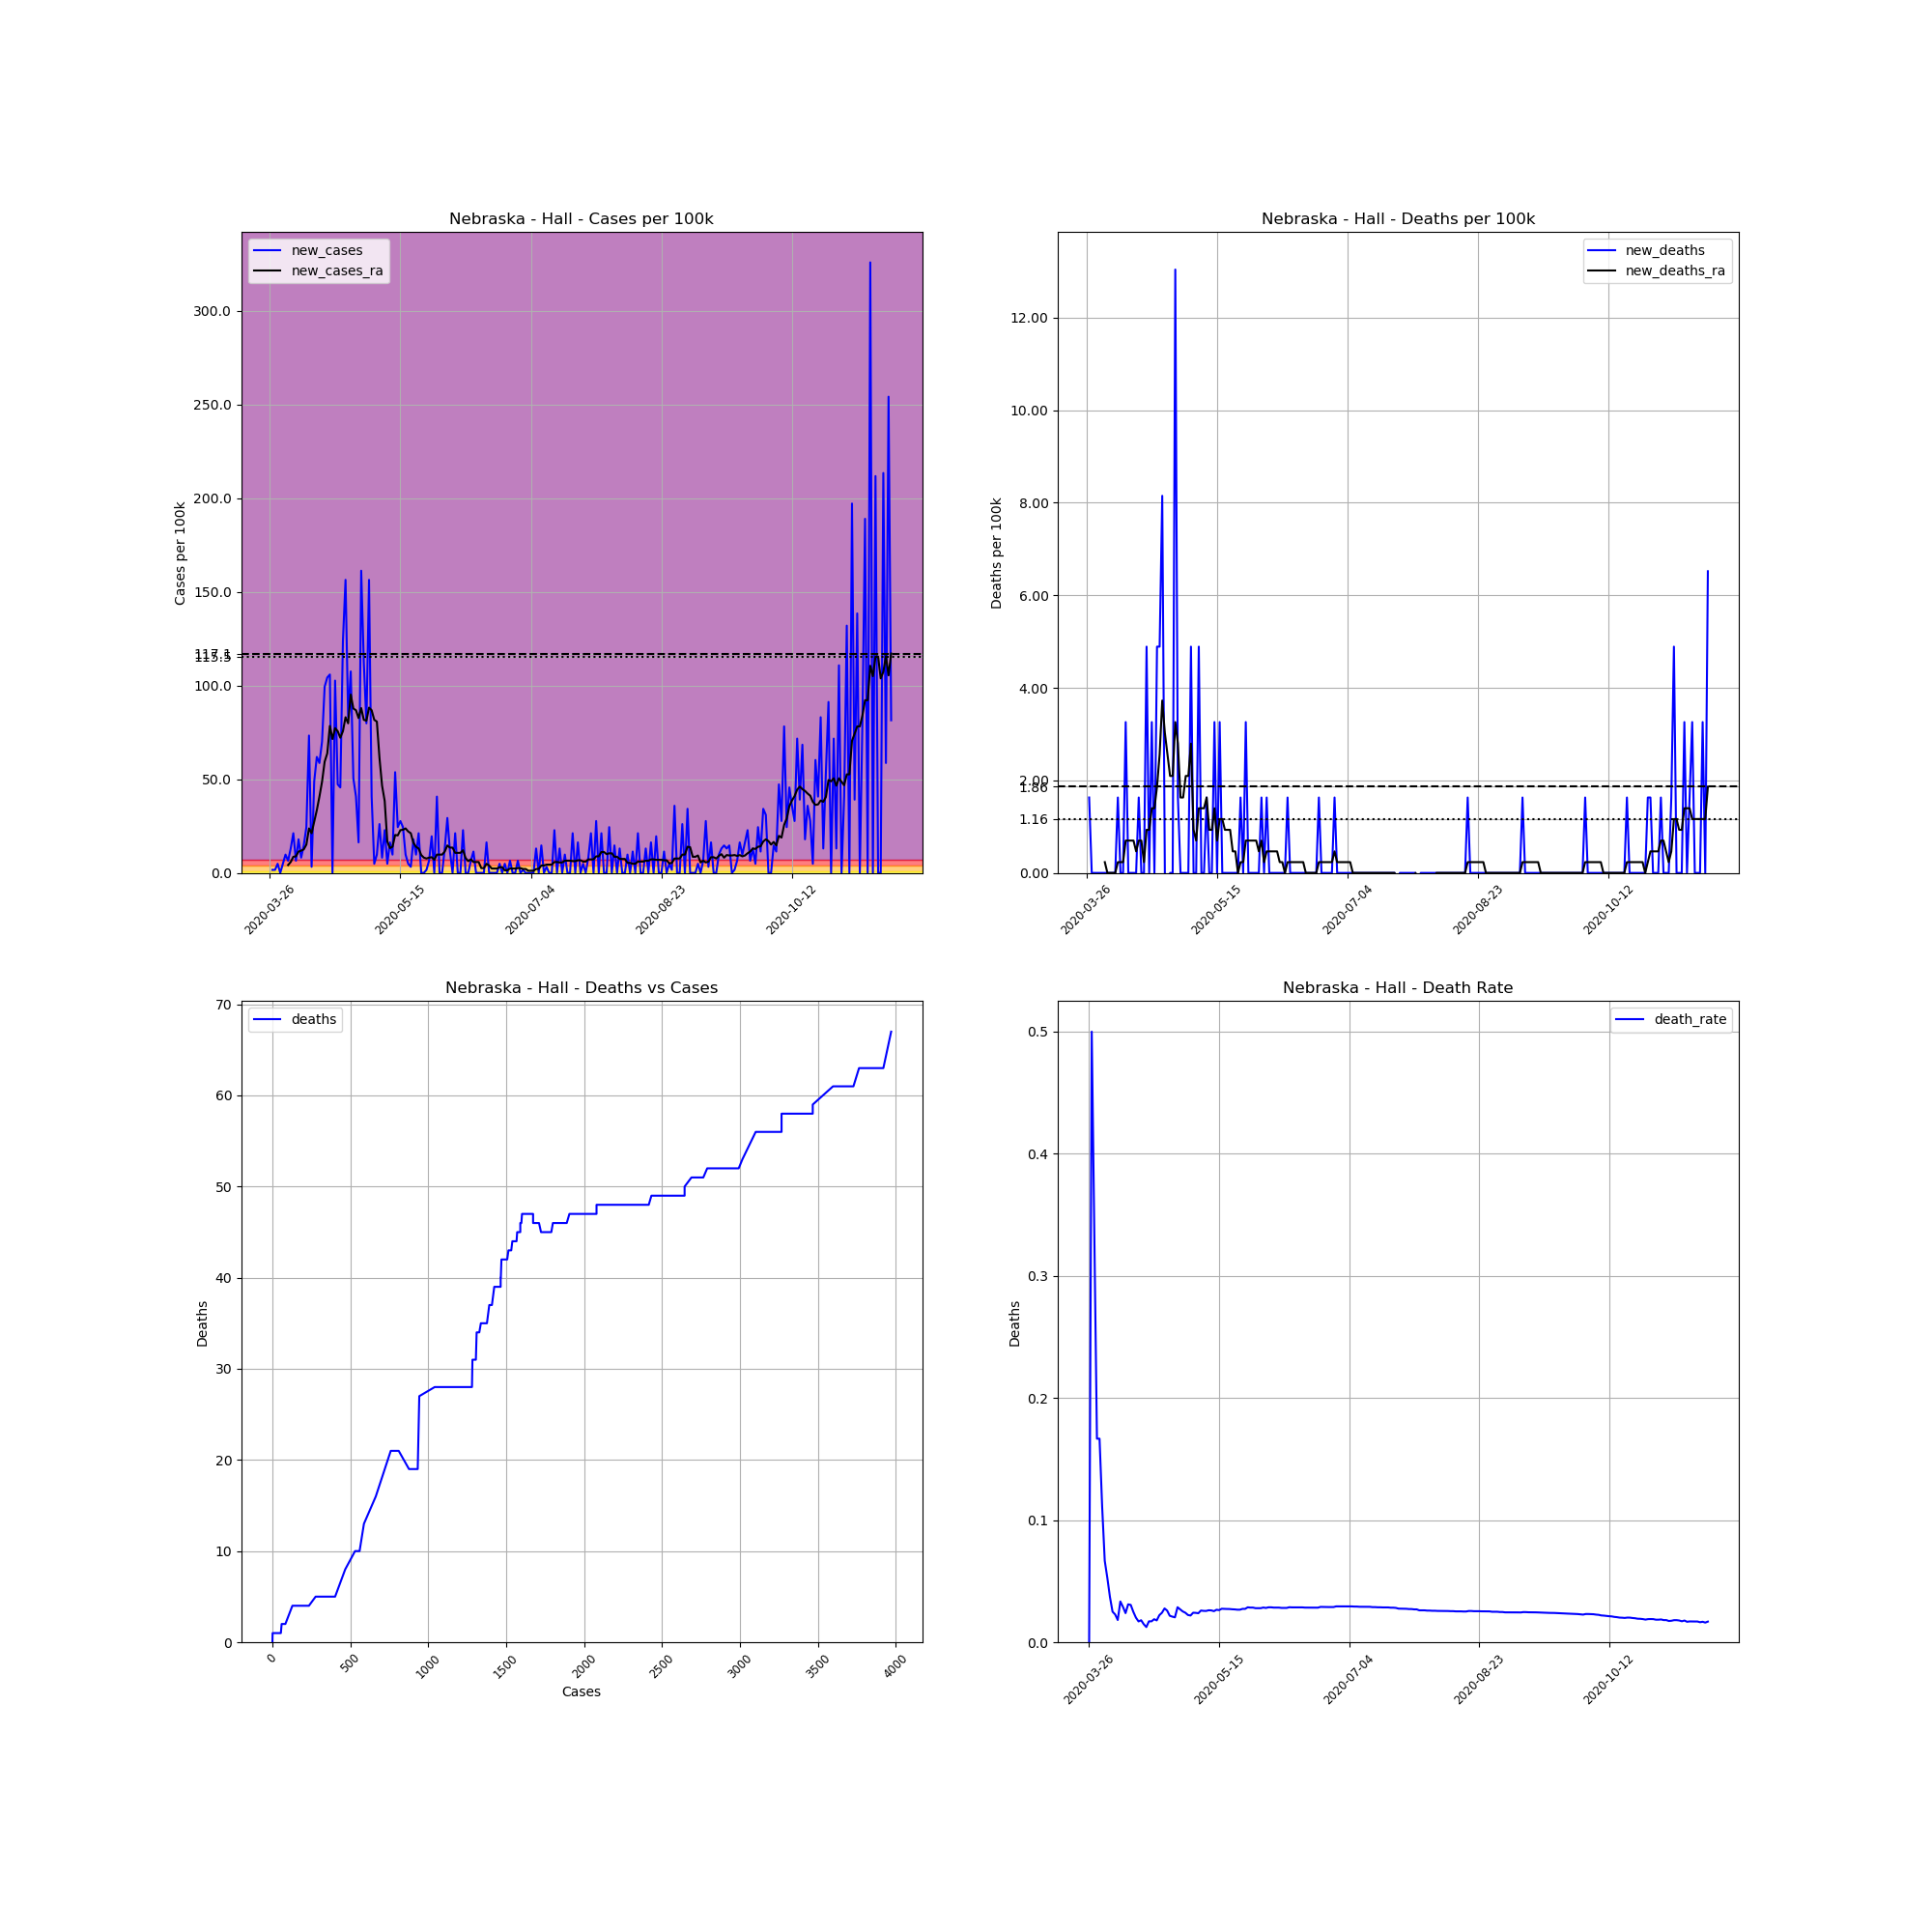

The data file committed next to this chart (first rows):
, date, county, state, fips, cases, deaths, COUNTY, STNAME, CTYNAME, POPESTIMATE2019, cases_per_100k, deaths_per_100k, death_rate, new_cases, new_deaths, new_cases_ra, new_deaths_ra
388812, 2020-03-26, Hall, Nebraska, 31079, 1, 0, 79, Nebraska, Hall, 61353, 1.63, 0.0, 0.0, , , , 
388813, 2020-03-27, Hall, Nebraska, 31079, 2, 1, 79, Nebraska, Hall, 61353, 3.26, 1.63, 0.5, 1.63, 1.63, , 
388814, 2020-03-28, Hall, Nebraska, 31079, 3, 1, 79, Nebraska, Hall, 61353, 4.89, 1.63, 0.3333, 1.63, 0.0, , 
388815, 2020-03-29, Hall, Nebraska, 31079, 6, 1, 79, Nebraska, Hall, 61353, 9.779, 1.63, 0.1667, 4.89, 0.0, , 
388816, 2020-03-30, Hall, Nebraska, 31079, 6, 1, 79, Nebraska, Hall, 61353, 9.779, 1.63, 0.1667, 0.0, 0.0, , 
388817, 2020-03-31, Hall, Nebraska, 31079, 9, 1, 79, Nebraska, Hall, 61353, 14.67, 1.63, 0.1111, 4.89, 0.0, , 
388818, 2020-04-01, Hall, Nebraska, 31079, 15, 1, 79, Nebraska, Hall, 61353, 24.45, 1.63, 0.06667, 9.779, 0.0, , 
388819, 2020-04-02, Hall, Nebraska, 31079, 19, 1, 79, Nebraska, Hall, 61353, 30.97, 1.63, 0.05263, 6.52, 0.0, 4.191, 0.2328
388820, 2020-04-03, Hall, Nebraska, 31079, 27, 1, 79, Nebraska, Hall, 61353, 44.01, 1.63, 0.03704, 13.04, 0.0, 5.821, 0.0
388821, 2020-04-04, Hall, Nebraska, 31079, 40, 1, 79, Nebraska, Hall, 61353, 65.2, 1.63, 0.025, 21.19, 0.0, 8.615, 0.0
388822, 2020-04-05, Hall, Nebraska, 31079, 44, 1, 79, Nebraska, Hall, 61353, 71.72, 1.63, 0.02273, 6.52, 0.0, 8.848, 0.0
388823, 2020-04-06, Hall, Nebraska, 31079, 55, 1, 79, Nebraska, Hall, 61353, 89.65, 1.63, 0.01818, 17.93, 0.0, 11.41, 0.0
388824, 2020-04-07, Hall, Nebraska, 31079, 60, 2, 79, Nebraska, Hall, 61353, 97.79, 3.26, 0.03333, 8.15, 1.63, 11.88, 0.2328
388825, 2020-04-08, Hall, Nebraska, 31079, 69, 2, 79, Nebraska, Hall, 61353, 112.5, 3.26, 0.02899, 14.67, 0.0, 12.57, 0.2328
388826, 2020-04-09, Hall, Nebraska, 31079, 84, 2, 79, Nebraska, Hall, 61353, 136.9, 3.26, 0.02381, 24.45, 0.0, 15.13, 0.2328
388827, 2020-04-10, Hall, Nebraska, 31079, 129, 4, 79, Nebraska, Hall, 61353, 210.3, 6.52, 0.03101, 73.35, 3.26, 23.75, 0.6985
388828, 2020-04-11, Hall, Nebraska, 31079, 131, 4, 79, Nebraska, Hall, 61353, 213.5, 6.52, 0.03053, 3.26, 0.0, 21.19, 0.6985
388829, 2020-04-12, Hall, Nebraska, 31079, 161, 4, 79, Nebraska, Hall, 61353, 262.4, 6.52, 0.02484, 48.9, 0.0, 27.24, 0.6985
388830, 2020-04-13, Hall, Nebraska, 31079, 199, 4, 79, Nebraska, Hall, 61353, 324.4, 6.52, 0.0201, 61.94, 0.0, 33.53, 0.6985
388831, 2020-04-14, Hall, Nebraska, 31079, 235, 4, 79, Nebraska, Hall, 61353, 383, 6.52, 0.01702, 58.68, 0.0, 40.75, 0.4657
388832, 2020-04-15, Hall, Nebraska, 31079, 278, 5, 79, Nebraska, Hall, 61353, 453.1, 8.15, 0.01799, 70.09, 1.63, 48.66, 0.6985
388833, 2020-04-16, Hall, Nebraska, 31079, 339, 5, 79, Nebraska, Hall, 61353, 552.5, 8.15, 0.01475, 99.42, 0.0, 59.38, 0.6985
388834, 2020-04-17, Hall, Nebraska, 31079, 403, 5, 79, Nebraska, Hall, 61353, 656.9, 8.15, 0.01241, 104.3, 0.0, 63.8, 0.2328
388835, 2020-04-18, Hall, Nebraska, 31079, 468, 8, 79, Nebraska, Hall, 61353, 762.8, 13.04, 0.01709, 105.9, 4.89, 78.47, 0.9314
388836, 2020-04-19, Hall, Nebraska, 31079, 468, 8, 79, Nebraska, Hall, 61353, 762.8, 13.04, 0.01709, 0.0, 0.0, 71.48, 0.9314
388837, 2020-04-20, Hall, Nebraska, 31079, 531, 10, 79, Nebraska, Hall, 61353, 865.5, 16.3, 0.01883, 102.7, 3.26, 77.3, 1.397
388838, 2020-04-21, Hall, Nebraska, 31079, 560, 10, 79, Nebraska, Hall, 61353, 912.8, 16.3, 0.01786, 47.27, 0.0, 75.67, 1.397
388839, 2020-04-22, Hall, Nebraska, 31079, 588, 13, 79, Nebraska, Hall, 61353, 958.4, 21.19, 0.02211, 45.64, 4.89, 72.18, 1.863
388840, 2020-04-23, Hall, Nebraska, 31079, 664, 16, 79, Nebraska, Hall, 61353, 1082, 26.08, 0.0241, 123.9, 4.89, 75.67, 2.561
388841, 2020-04-24, Hall, Nebraska, 31079, 760, 21, 79, Nebraska, Hall, 61353, 1239, 34.23, 0.02763, 156.5, 8.15, 83.13, 3.726
388842, 2020-04-25, Hall, Nebraska, 31079, 811, 21, 79, Nebraska, Hall, 61353, 1322, 34.23, 0.02589, 83.13, 0.0, 79.87, 3.027
388843, 2020-04-26, Hall, Nebraska, 31079, 877, 19, 79, Nebraska, Hall, 61353, 1429, 30.97, 0.02166, 107.6, -3.26, 95.23, 2.561
388844, 2020-04-27, Hall, Nebraska, 31079, 908, 19, 79, Nebraska, Hall, 61353, 1480, 30.97, 0.02093, 50.53, 0.0, 87.78, 2.096
388845, 2020-04-28, Hall, Nebraska, 31079, 933, 19, 79, Nebraska, Hall, 61353, 1521, 30.97, 0.02036, 40.75, 0.0, 86.85, 2.096
388846, 2020-04-29, Hall, Nebraska, 31079, 943, 27, 79, Nebraska, Hall, 61353, 1537, 44.01, 0.02863, 16.3, 13.04, 82.66, 3.26
388847, 2020-04-30, Hall, Nebraska, 31079, 1042, 28, 79, Nebraska, Hall, 61353, 1698, 45.64, 0.02687, 161.4, 1.63, 88.02, 2.794
388848, 2020-05-01, Hall, Nebraska, 31079, 1111, 28, 79, Nebraska, Hall, 61353, 1811, 45.64, 0.0252, 112.5, 0.0, 81.73, 1.63
388849, 2020-05-02, Hall, Nebraska, 31079, 1160, 28, 79, Nebraska, Hall, 61353, 1891, 45.64, 0.02414, 79.87, 0.0, 81.26, 1.63
388850, 2020-05-03, Hall, Nebraska, 31079, 1256, 28, 79, Nebraska, Hall, 61353, 2047, 45.64, 0.02229, 156.5, 0.0, 88.25, 2.096
388851, 2020-05-04, Hall, Nebraska, 31079, 1281, 28, 79, Nebraska, Hall, 61353, 2088, 45.64, 0.02186, 40.75, 0.0, 86.85, 2.096
388852, 2020-05-05, Hall, Nebraska, 31079, 1284, 31, 79, Nebraska, Hall, 61353, 2093, 50.53, 0.02414, 4.89, 4.89, 81.73, 2.794
388853, 2020-05-06, Hall, Nebraska, 31079, 1290, 31, 79, Nebraska, Hall, 61353, 2103, 50.53, 0.02403, 9.779, 0.0, 80.8, 0.9314
388854, 2020-05-07, Hall, Nebraska, 31079, 1306, 31, 79, Nebraska, Hall, 61353, 2129, 50.53, 0.02374, 26.08, 0.0, 61.47, 0.6985
388855, 2020-05-08, Hall, Nebraska, 31079, 1311, 34, 79, Nebraska, Hall, 61353, 2137, 55.42, 0.02593, 8.15, 4.89, 46.57, 1.397
388856, 2020-05-09, Hall, Nebraska, 31079, 1325, 34, 79, Nebraska, Hall, 61353, 2160, 55.42, 0.02566, 22.82, 0.0, 38.42, 1.397
388857, 2020-05-10, Hall, Nebraska, 31079, 1328, 34, 79, Nebraska, Hall, 61353, 2165, 55.42, 0.0256, 4.89, 0.0, 16.76, 1.397
388858, 2020-05-11, Hall, Nebraska, 31079, 1338, 35, 79, Nebraska, Hall, 61353, 2181, 57.05, 0.02616, 16.3, 1.63, 13.27, 1.63
388859, 2020-05-12, Hall, Nebraska, 31079, 1344, 35, 79, Nebraska, Hall, 61353, 2191, 57.05, 0.02604, 9.779, 0.0, 13.97, 0.9314
388860, 2020-05-13, Hall, Nebraska, 31079, 1377, 35, 79, Nebraska, Hall, 61353, 2244, 57.05, 0.02542, 53.79, 0.0, 20.26, 0.9314
388861, 2020-05-14, Hall, Nebraska, 31079, 1392, 37, 79, Nebraska, Hall, 61353, 2269, 60.31, 0.02658, 24.45, 3.26, 20.02, 1.397
388862, 2020-05-15, Hall, Nebraska, 31079, 1409, 37, 79, Nebraska, Hall, 61353, 2297, 60.31, 0.02626, 27.71, 0.0, 22.82, 0.6985
388863, 2020-05-16, Hall, Nebraska, 31079, 1424, 39, 79, Nebraska, Hall, 61353, 2321, 63.57, 0.02739, 24.45, 3.26, 23.05, 1.164
388864, 2020-05-17, Hall, Nebraska, 31079, 1430, 39, 79, Nebraska, Hall, 61353, 2331, 63.57, 0.02727, 9.779, 0.0, 23.75, 1.164
388865, 2020-05-18, Hall, Nebraska, 31079, 1433, 39, 79, Nebraska, Hall, 61353, 2336, 63.57, 0.02722, 4.89, 0.0, 22.12, 0.9314
388866, 2020-05-19, Hall, Nebraska, 31079, 1435, 39, 79, Nebraska, Hall, 61353, 2339, 63.57, 0.02718, 3.26, 0.0, 21.19, 0.9314
388867, 2020-05-20, Hall, Nebraska, 31079, 1446, 39, 79, Nebraska, Hall, 61353, 2357, 63.57, 0.02697, 17.93, 0.0, 16.07, 0.9314
388868, 2020-05-21, Hall, Nebraska, 31079, 1452, 39, 79, Nebraska, Hall, 61353, 2367, 63.57, 0.02686, 9.779, 0.0, 13.97, 0.4657
388869, 2020-05-22, Hall, Nebraska, 31079, 1465, 39, 79, Nebraska, Hall, 61353, 2388, 63.57, 0.02662, 21.19, 0.0, 13.04, 0.4657
388870, 2020-05-23, Hall, Nebraska, 31079, 1465, 39, 79, Nebraska, Hall, 61353, 2388, 63.57, 0.02662, 0.0, 0.0, 9.547, 0.0
388871, 2020-05-24, Hall, Nebraska, 31079, 1465, 40, 79, Nebraska, Hall, 61353, 2388, 65.2, 0.0273, 0.0, 1.63, 8.15, 0.2328
... 179 more rows
